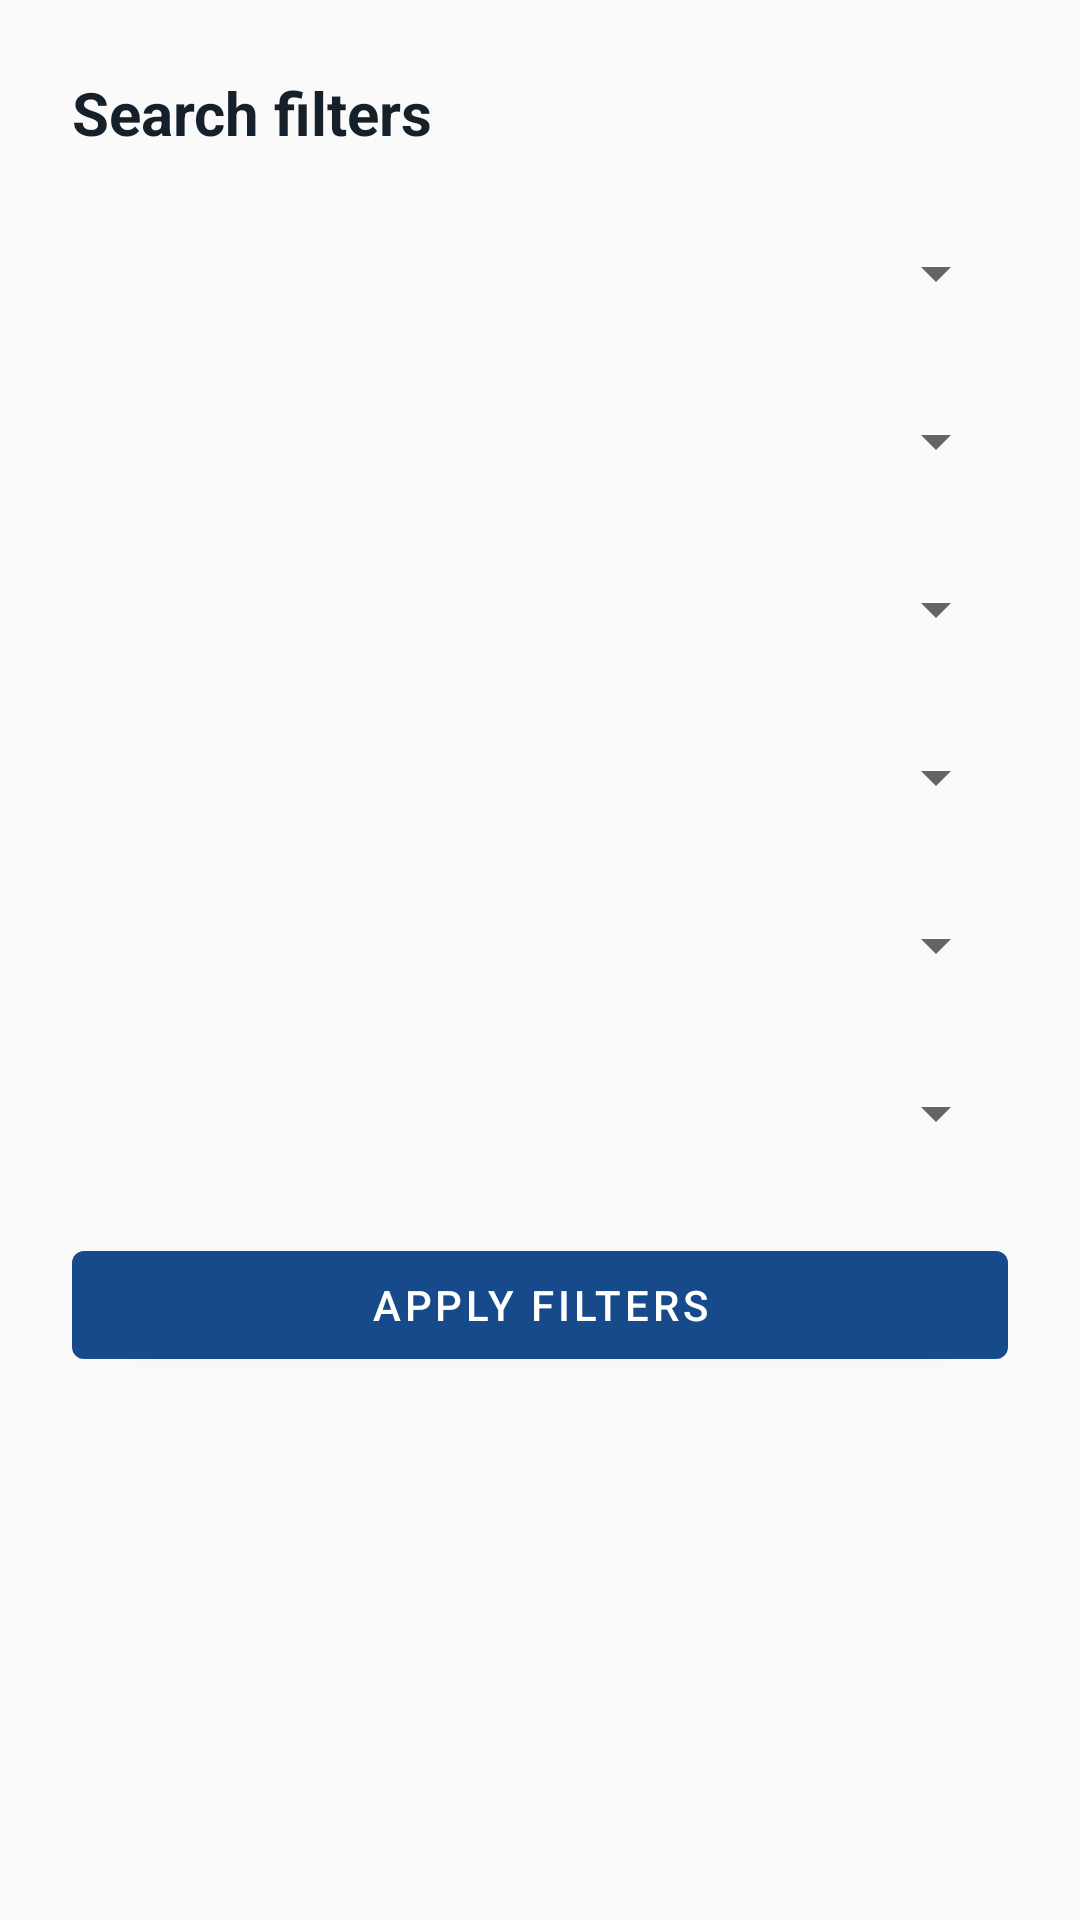

The Android layout XML behind this screen, and the referenced resources:
<!-- AndroidManifest.xml: application theme Theme.HscAcademicSolution -->
<!-- res/layout/search_filter_sheet.xml -->
<?xml version="1.0" encoding="utf-8"?>
<LinearLayout xmlns:android="http://schemas.android.com/apk/res/android"
    android:layout_width="match_parent" android:layout_height="wrap_content"
    android:orientation="vertical" android:padding="24dp">
    <TextView android:layout_width="match_parent" android:layout_height="wrap_content"
        android:text="Search filters" android:textSize="20sp" android:textStyle="bold"
        android:textColor="@color/text_primary"/>
    <Spinner android:id="@+id/sheetSubject" android:layout_width="match_parent" android:layout_height="48dp"
        android:layout_marginTop="16dp"/>
    <Spinner android:id="@+id/sheetPaper" android:layout_width="match_parent" android:layout_height="48dp"
        android:layout_marginTop="8dp"/>
    <Spinner android:id="@+id/sheetChapter" android:layout_width="match_parent" android:layout_height="48dp"
        android:layout_marginTop="8dp"/>
    <Spinner android:id="@+id/sheetLanguage" android:layout_width="match_parent" android:layout_height="48dp"
        android:layout_marginTop="8dp"/>
    <Spinner android:id="@+id/sheetType" android:layout_width="match_parent" android:layout_height="48dp"
        android:layout_marginTop="8dp"/>
    <Spinner android:id="@+id/sheetDifficulty" android:layout_width="match_parent" android:layout_height="48dp"
        android:layout_marginTop="8dp"/>
    <com.google.android.material.button.MaterialButton android:id="@+id/applySearchFilters"
        android:layout_width="match_parent" android:layout_height="48dp" android:layout_marginTop="16dp"
        android:text="Apply filters"/>
</LinearLayout>
<!-- resources referenced by this layout -->
<resources>
  <color name="text_primary">#16202A</color>
  <style name="Theme.HscAcademicSolution" parent="Theme.MaterialComponents.DayNight.NoActionBar">
  
          <item name="colorPrimary">@color/primary</item>
          <item name="colorPrimaryVariant">@color/primary_dark</item>
          <item name="colorSecondary">@color/secondary</item>
          <item name="colorSecondaryVariant">@color/secondary</item>
  
          <item name="colorControlActivated">@color/primary</item>
          <item name="colorControlHighlight">@color/secondary</item>
  
          <item name="android:colorAccent">@color/primary</item>
  
          <item name="android:windowBackground">@color/surface</item>
  
      </style>
  <color name="primary">#174A8B</color>
  <color name="primary_dark">#103761</color>
  <color name="secondary">#18A999</color>
  <color name="surface">#FAFAFA</color>
</resources>
